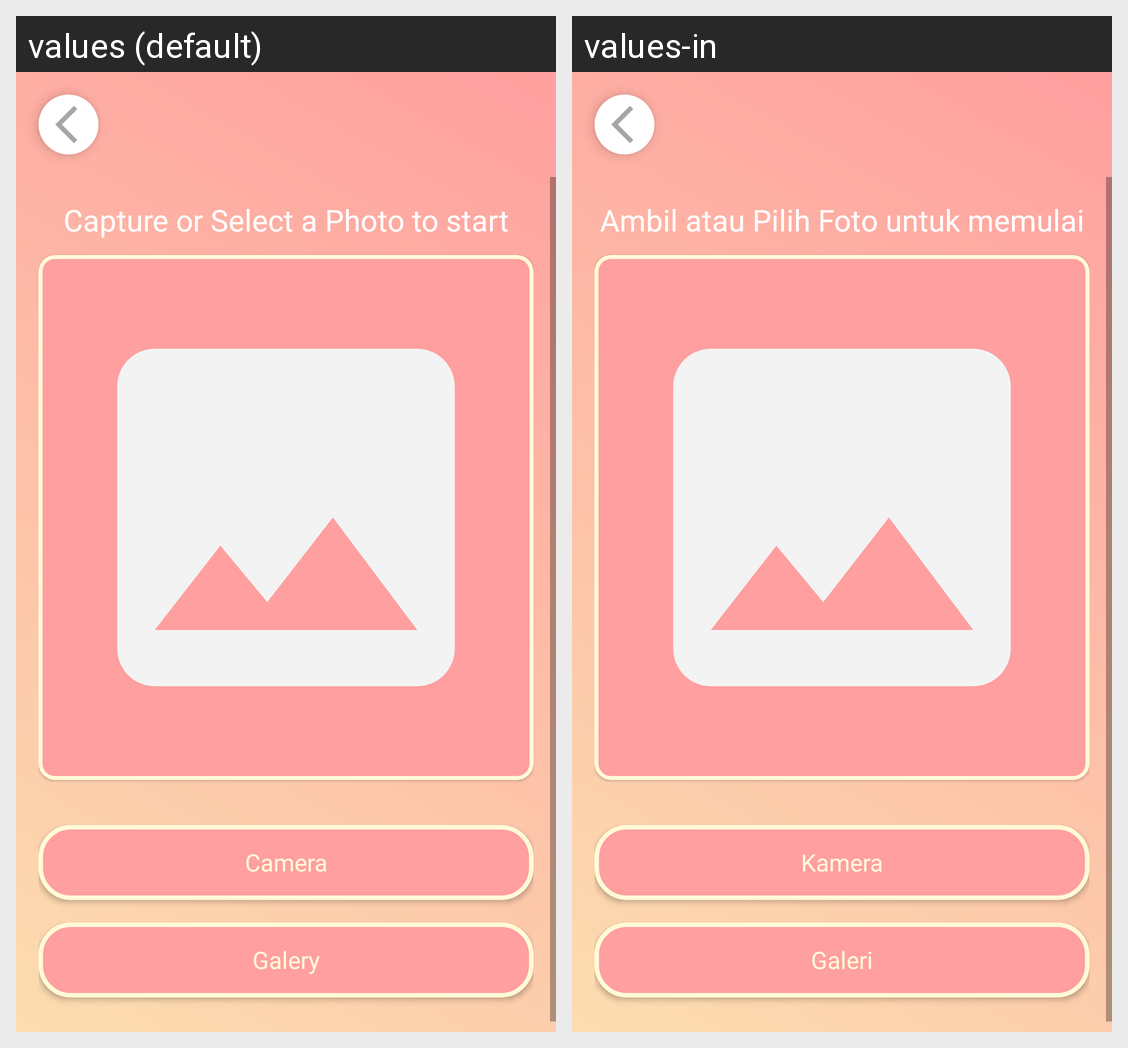

Strings drawn on this Android screen and how each of the app's shown locales translates them:
Android screen res/layout/activity_camera.xml rendered under 2 locales, left to right: values (default), values-in. Device: Nexus 5 (rendered at 1080×1920; each locale shown at half size, 540×960, under a caption strip naming it); theme Theme.SmartFit.
Strings drawn on this screen, with the default value and each locale's value (text and hints the layout hard-codes, and strings that could not be matched under every locale, appear in the picture but are not listed):

open_galery
  values: Galery
  values-in: Galeri

open_camera
  values: Camera
  values-in: Kamera

title_capture_camera
  values: Capture or Select a Photo to start
  values-in: Ambil atau Pilih Foto untuk memulai
